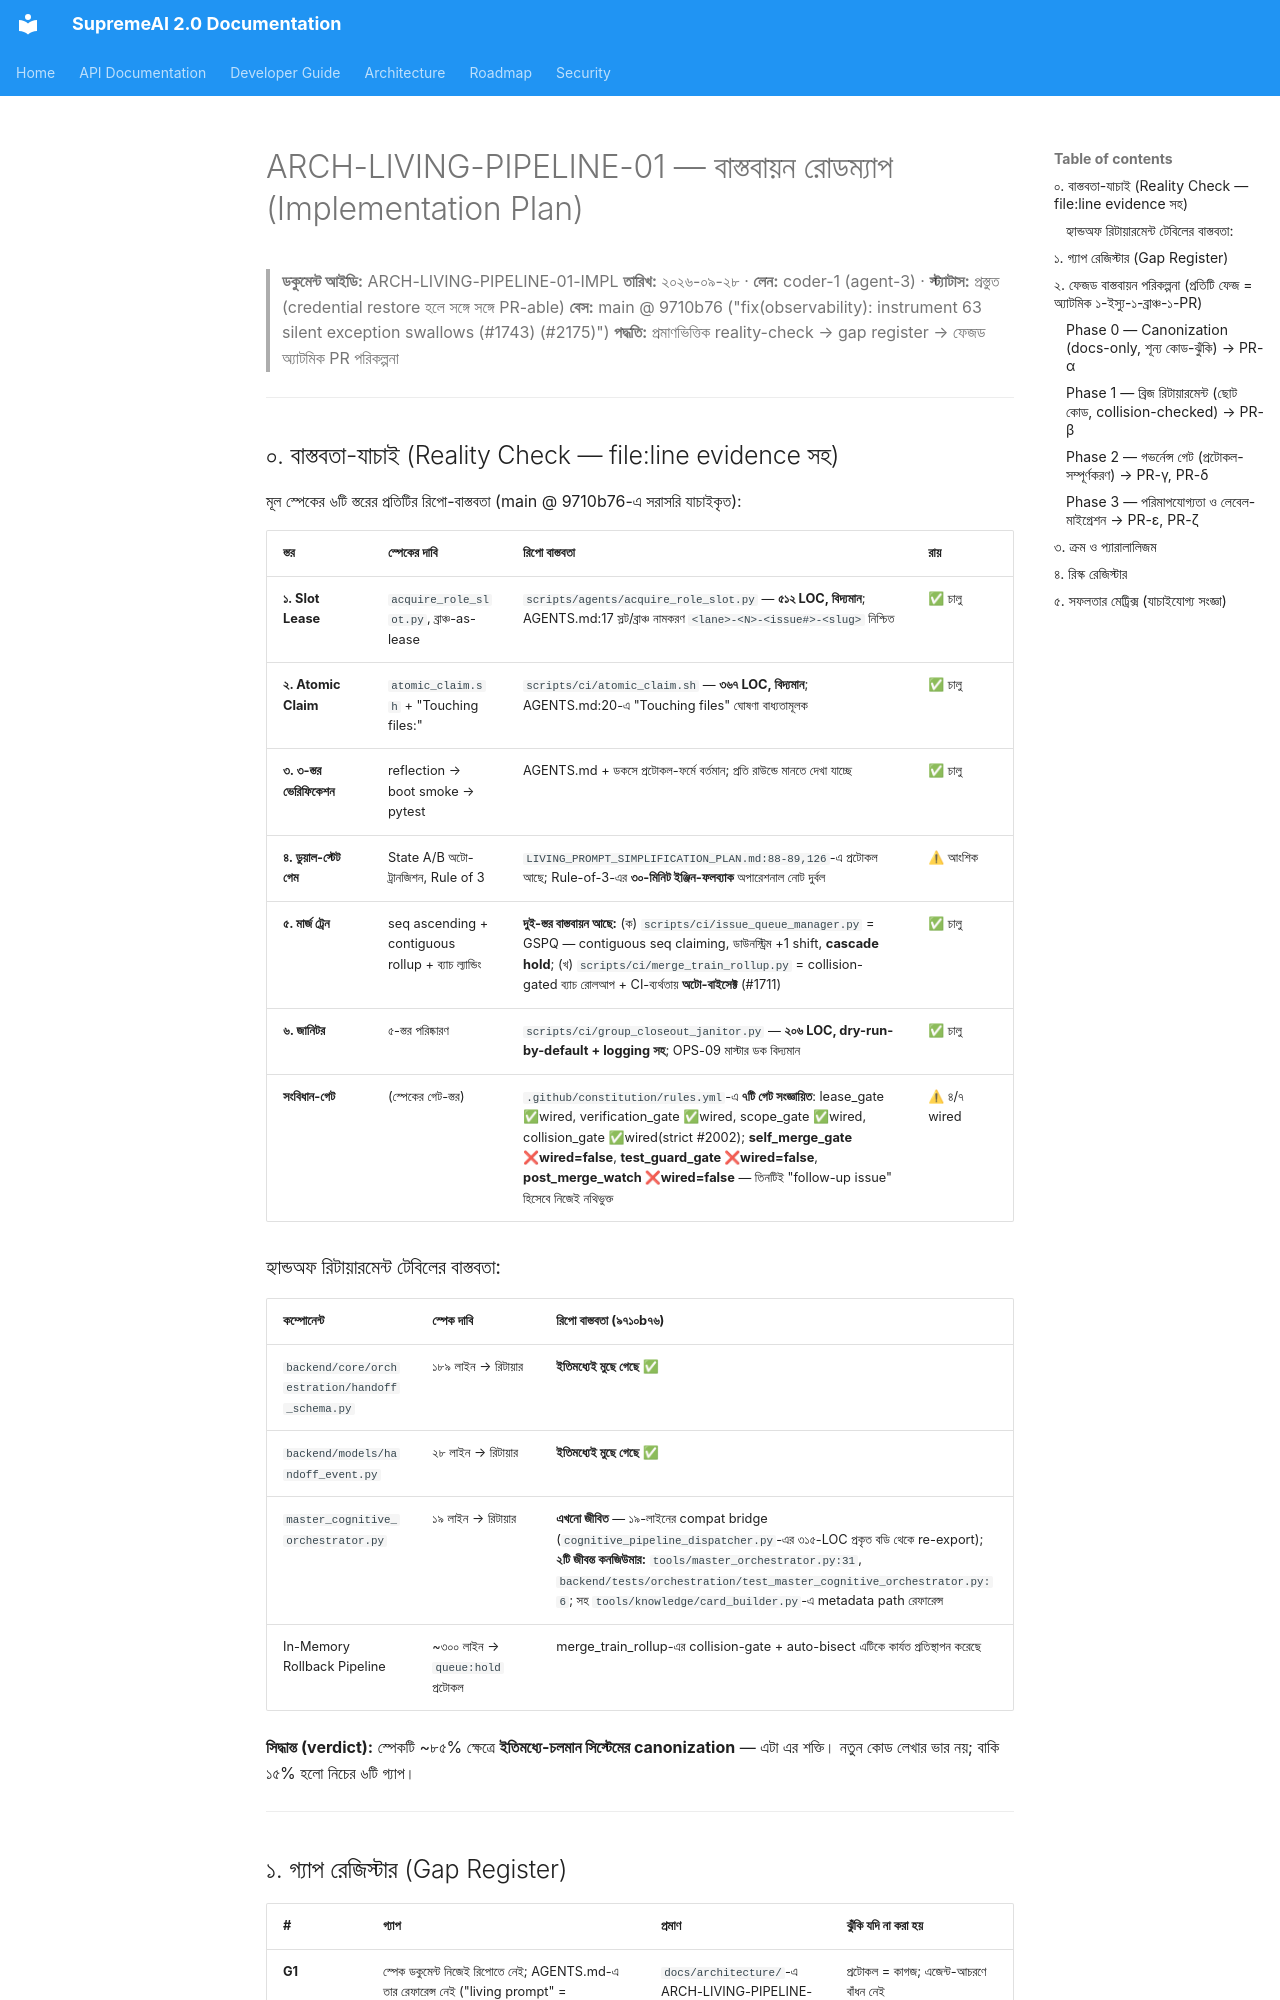

repository: SaifulHaqueNiloy/supremeai · page: plans/ARCH-LIVING-PIPELINE-01-IMPL/index.html · generator: mkdocs

# ARCH-LIVING-PIPELINE-01 — বাস্তবায়ন রোডম্যাপ (Implementation Plan)

> **ডকুমেন্ট আইডি:** ARCH-LIVING-PIPELINE-01-IMPL
> **তারিখ:** ২০২৬-০৯-২৮ · **লেন:** coder-1 (agent-3) · **স্ট্যাটাস:** প্রস্তুত (credential restore হলে সঙ্গে সঙ্গে PR-able)
> **বেস:** main @ 9710b76 ("fix(observability): instrument 63 silent exception swallows (#1743) (#2175)")
> **পদ্ধতি:** প্রমাণভিত্তিক reality-check → gap register → ফেজড অ্যাটমিক PR পরিকল্পনা

---

## ০. বাস্তবতা-যাচাই (Reality Check — file:line evidence সহ)

মূল স্পেকের ৬টি স্তরের প্রতিটির রিপো-বাস্তবতা (main @ 9710b76-এ সরাসরি যাচাইকৃত):

| স্তর | স্পেকের দাবি | রিপো বাস্তবতা | রায় |
|---|---|---|---|
| **১. Slot Lease** | `acquire_role_slot.py`, ব্রাঞ্চ-as-lease | `scripts/agents/acquire_role_slot.py` — **৫১২ LOC, বিদ্যমান**; AGENTS.md:17 স্লট/ব্রাঞ্চ নামকরণ `<lane>-<N>-<issue#>-<slug>` নিশ্চিত | ✅ চালু |
| **২. Atomic Claim** | `atomic_claim.sh` + "Touching files:" | `scripts/ci/atomic_claim.sh` — **৩৬৭ LOC, বিদ্যমান**; AGENTS.md:20-এ "Touching files" ঘোষণা বাধ্যতামূলক | ✅ চালু |
| **৩. ৩-স্তর ভেরিফিকেশন** | reflection → boot smoke → pytest | AGENTS.md + ডকসে প্রটোকল-ফর্মে বর্তমান; প্রতি রাউন্ডে মানতে দেখা যাচ্ছে | ✅ চালু |
| **৪. ডুয়াল-স্টেট গেম** | State A/B অটো-ট্রানজিশন, Rule of 3 | `LIVING_PROMPT_SIMPLIFICATION_PLAN.md:88-89,126`-এ প্রটোকল আছে; Rule-of-3-এর **৩০-মিনিট ইঞ্জিন-ফলব্যাক** অপারেশনাল নোট দুর্বল | ⚠ আংশিক |
| **৫. মার্জ ট্রেন** | seq ascending + contiguous rollup + ব্যাচ ল্যান্ডিং | **দুই-স্তর বাস্তবায়ন আছে:** (ক) `scripts/ci/issue_queue_manager.py` = GSPQ — contiguous seq claiming, ডাউনস্ট্রিম +1 shift, **cascade hold**; (খ) `scripts/ci/merge_train_rollup.py` = collision-gated ব্যাচ রোলআপ + CI-ব্যর্থতায় **অটো-বাইসেক্ট** (#1711) | ✅ চালু |
| **৬. জানিটর** | ৫-স্তর পরিষ্কারণ | `scripts/ci/group_closeout_janitor.py` — **২০৬ LOC, dry-run-by-default + logging সহ**; OPS-09 মাস্টার ডক বিদ্যমান | ✅ চালু |
| **সংবিধান-গেট** | (স্পেকের গেট-স্তর) | `.github/constitution/rules.yml`-এ **৭টি গেট সংজ্ঞায়িত**: lease_gate ✅wired, verification_gate ✅wired, scope_gate ✅wired, collision_gate ✅wired(strict #2002); **self_merge_gate ❌wired=false**, **test_guard_gate ❌wired=false**, **post_merge_watch ❌wired=false** — তিনটিই "follow-up issue" হিসেবে নিজেই নথিভুক্ত | ⚠ ৪/৭ wired |

### হ্যান্ডঅফ রিটায়ারমেন্ট টেবিলের বাস্তবতা:

| কম্পোনেন্ট | স্পেক দাবি | রিপো বাস্তবতা (৯৭১০b৭৬) |
|---|---|---|
| `backend/core/orchestration/handoff_schema.py` | ১৮৯ লাইন → রিটায়ার | **ইতিমধ্যেই মুছে গেছে** ✅ |
| `backend/models/handoff_event.py` | ২৮ লাইন → রিটায়ার | **ইতিমধ্যেই মুছে গেছে** ✅ |
| `master_cognitive_orchestrator.py` | ১৯ লাইন → রিটায়ার | **এখনো জীবিত** — ১৯-লাইনের compat bridge (`cognitive_pipeline_dispatcher.py`-এর ৩১৫-LOC প্রকৃত বডি থেকে re-export); **২টি জীবন্ত কনজিউমার:** `tools/master_orchestrator.py:31`, `backend/tests/orchestration/test_master_cognitive_orchestrator.py:6`; সহ `tools/knowledge/card_builder.py`-এ metadata path রেফারেন্স |
| In-Memory Rollback Pipeline | ~৩০০ লাইন → `queue:hold` প্রটোকল | merge_train_rollup-এর collision-gate + auto-bisect এটিকে কার্যত প্রতিস্থাপন করেছে |

**সিদ্ধান্ত (verdict):** স্পেকটি ~৮৫% ক্ষেত্রে **ইতিমধ্যে-চলমান সিস্টেমের canonization** — এটা এর শক্তি। নতুন কোড লেখার ভার নয়; বাকি ১৫% হলো নিচের ৬টি গ্যাপ।

---
